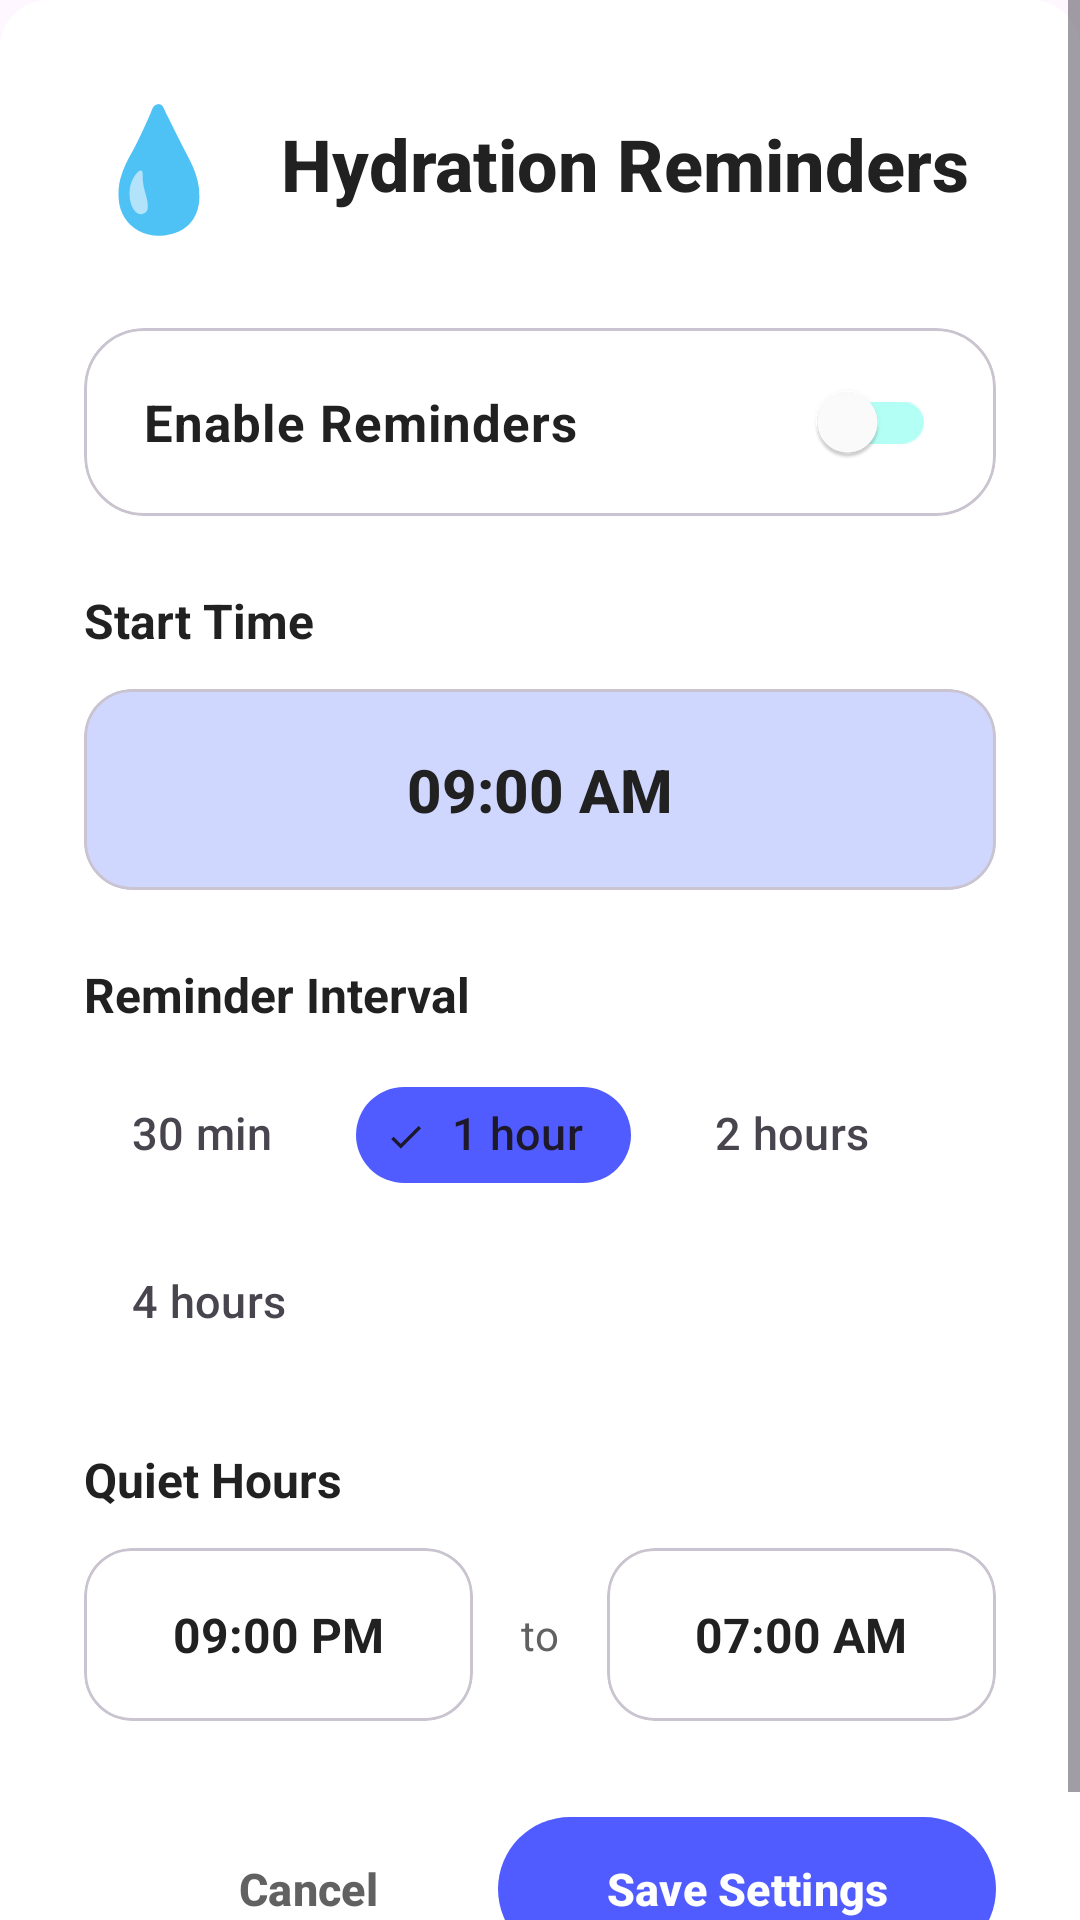

Reconstruct the res/layout file that produces this screen, plus the resources it refers to.
<!-- AndroidManifest.xml: application theme Theme.ZenSteps -->
<!-- res/layout/dialog_alarm_settings.xml -->
<?xml version="1.0" encoding="utf-8"?>
<ScrollView xmlns:android="http://schemas.android.com/apk/res/android"
    xmlns:app="http://schemas.android.com/apk/res-auto"
    android:layout_width="match_parent"
    android:layout_height="wrap_content">

    <LinearLayout
        android:layout_width="match_parent"
        android:layout_height="wrap_content"
        android:orientation="vertical"
        android:background="@drawable/rounded_dialog_background"
        android:padding="28dp">

        
        <LinearLayout
            android:layout_width="match_parent"
            android:layout_height="wrap_content"
            android:orientation="horizontal"
            android:gravity="center_vertical"
            android:layout_marginBottom="28dp">

            <TextView
                android:layout_width="wrap_content"
                android:layout_height="wrap_content"
                android:text="💧"
                android:textSize="40sp" />

            <TextView
                android:layout_width="0dp"
                android:layout_height="wrap_content"
                android:layout_weight="1"
                android:layout_marginStart="16dp"
                android:text="Hydration Reminders"
                android:textColor="@color/text_primary"
                android:textSize="24sp"
                android:textStyle="bold"
                android:fontFamily="sans-serif-medium" />

        </LinearLayout>

        
        <com.google.android.material.card.MaterialCardView
            android:layout_width="match_parent"
            android:layout_height="wrap_content"
            android:layout_marginBottom="24dp"
            app:cardBackgroundColor="@color/surface_card"
            app:cardCornerRadius="20dp"
            app:cardElevation="0dp">

            <com.google.android.material.switchmaterial.SwitchMaterial
                android:id="@+id/alarmSwitch"
                android:layout_width="match_parent"
                android:layout_height="wrap_content"
                android:padding="20dp"
                android:text="Enable Reminders"
                android:textColor="@color/text_primary"
                android:textSize="17sp"
                android:textStyle="bold"
                app:thumbTint="@color/surface_white"
                app:trackTint="@color/primary_peach" />

        </com.google.android.material.card.MaterialCardView>

        
        <TextView
            android:layout_width="match_parent"
            android:layout_height="wrap_content"
            android:layout_marginBottom="12dp"
            android:text="Start Time"
            android:textColor="@color/text_primary"
            android:textSize="16sp"
            android:textStyle="bold" />

        <com.google.android.material.card.MaterialCardView
            android:layout_width="match_parent"
            android:layout_height="wrap_content"
            android:layout_marginBottom="24dp"
            app:cardBackgroundColor="@color/primary_cream"
            app:cardCornerRadius="16dp"
            app:cardElevation="0dp">

            <TextView
                android:id="@+id/timePickerTextView"
                android:layout_width="match_parent"
                android:layout_height="wrap_content"
                android:background="?attr/selectableItemBackground"
                android:padding="20dp"
                android:text="09:00 AM"
                android:textAlignment="center"
                android:textColor="@color/text_primary"
                android:textSize="20sp"
                android:textStyle="bold"
                android:fontFamily="sans-serif-medium" />

        </com.google.android.material.card.MaterialCardView>

        
        <TextView
            android:layout_width="match_parent"
            android:layout_height="wrap_content"
            android:layout_marginBottom="12dp"
            android:text="Reminder Interval"
            android:textColor="@color/text_primary"
            android:textSize="16sp"
            android:textStyle="bold" />

        <com.google.android.material.chip.ChipGroup
            android:id="@+id/intervalChipGroup"
            android:layout_width="match_parent"
            android:layout_height="wrap_content"
            android:layout_marginBottom="24dp"
            app:singleSelection="true"
            app:chipSpacingHorizontal="12dp">

            <com.google.android.material.chip.Chip
                android:id="@+id/chip30min"
                style="@style/Widget.Material3.Chip.Filter"
                android:layout_width="wrap_content"
                android:layout_height="48dp"
                android:text="30 min"
                android:textSize="15sp"
                app:chipBackgroundColor="@color/surface_card"
                app:chipCornerRadius="24dp"
                app:chipStrokeWidth="0dp" />

            <com.google.android.material.chip.Chip
                android:id="@+id/chip1hour"
                style="@style/Widget.Material3.Chip.Filter"
                android:layout_width="wrap_content"
                android:layout_height="48dp"
                android:checked="true"
                android:text="1 hour"
                android:textSize="15sp"
                app:chipBackgroundColor="@color/primary_coral"
                app:chipCornerRadius="24dp"
                app:chipStrokeWidth="0dp" />

            <com.google.android.material.chip.Chip
                android:id="@+id/chip2hours"
                style="@style/Widget.Material3.Chip.Filter"
                android:layout_width="wrap_content"
                android:layout_height="48dp"
                android:text="2 hours"
                android:textSize="15sp"
                app:chipBackgroundColor="@color/surface_card"
                app:chipCornerRadius="24dp"
                app:chipStrokeWidth="0dp" />

            <com.google.android.material.chip.Chip
                android:id="@+id/chip4hours"
                style="@style/Widget.Material3.Chip.Filter"
                android:layout_width="wrap_content"
                android:layout_height="48dp"
                android:text="4 hours"
                android:textSize="15sp"
                app:chipBackgroundColor="@color/surface_card"
                app:chipCornerRadius="24dp"
                app:chipStrokeWidth="0dp" />

        </com.google.android.material.chip.ChipGroup>

        
        <TextView
            android:layout_width="match_parent"
            android:layout_height="wrap_content"
            android:layout_marginBottom="12dp"
            android:text="Quiet Hours"
            android:textColor="@color/text_primary"
            android:textSize="16sp"
            android:textStyle="bold" />

        <LinearLayout
            android:layout_width="match_parent"
            android:layout_height="wrap_content"
            android:layout_marginBottom="28dp"
            android:orientation="horizontal"
            android:gravity="center_vertical">

            <com.google.android.material.card.MaterialCardView
                android:layout_width="0dp"
                android:layout_height="wrap_content"
                android:layout_weight="1"
                android:layout_marginEnd="8dp"
                app:cardBackgroundColor="@color/surface_card"
                app:cardCornerRadius="16dp"
                app:cardElevation="0dp">

                <TextView
                    android:id="@+id/startTimeTextView"
                    android:layout_width="match_parent"
                    android:layout_height="wrap_content"
                    android:background="?attr/selectableItemBackground"
                    android:padding="18dp"
                    android:text="09:00 PM"
                    android:textAlignment="center"
                    android:textColor="@color/text_primary"
                    android:textSize="16sp"
                    android:textStyle="bold" />

            </com.google.android.material.card.MaterialCardView>

            <TextView
                android:layout_width="wrap_content"
                android:layout_height="wrap_content"
                android:text="to"
                android:textColor="@color/text_secondary"
                android:textSize="14sp"
                android:paddingStart="8dp"
                android:paddingEnd="8dp" />

            <com.google.android.material.card.MaterialCardView
                android:layout_width="0dp"
                android:layout_height="wrap_content"
                android:layout_weight="1"
                android:layout_marginStart="8dp"
                app:cardBackgroundColor="@color/surface_card"
                app:cardCornerRadius="16dp"
                app:cardElevation="0dp">

                <TextView
                    android:id="@+id/endTimeTextView"
                    android:layout_width="match_parent"
                    android:layout_height="wrap_content"
                    android:background="?attr/selectableItemBackground"
                    android:padding="18dp"
                    android:text="07:00 AM"
                    android:textAlignment="center"
                    android:textColor="@color/text_primary"
                    android:textSize="16sp"
                    android:textStyle="bold" />

            </com.google.android.material.card.MaterialCardView>

        </LinearLayout>

        
        <LinearLayout
            android:layout_width="match_parent"
            android:layout_height="wrap_content"
            android:orientation="horizontal"
            android:gravity="end">

            <com.google.android.material.button.MaterialButton
                android:id="@+id/cancelButton"
                style="@style/Widget.Material3.Button.TextButton"
                android:layout_width="wrap_content"
                android:layout_height="56dp"
                android:layout_marginEnd="12dp"
                android:paddingStart="28dp"
                android:paddingEnd="28dp"
                android:text="Cancel"
                android:textColor="@color/text_secondary"
                android:textSize="15sp"
                android:textStyle="bold"
                app:cornerRadius="28dp" />

            <com.google.android.material.button.MaterialButton
                android:id="@+id/saveButton"
                android:layout_width="wrap_content"
                android:layout_height="56dp"
                android:paddingStart="36dp"
                android:paddingEnd="36dp"
                android:text="Save Settings"
                android:textColor="@color/surface_white"
                android:textSize="15sp"
                android:textStyle="bold"
                app:backgroundTint="@color/primary_coral"
                app:cornerRadius="28dp"
                app:elevation="4dp" />

        </LinearLayout>

    </LinearLayout>

</ScrollView>
<!-- resources referenced by this layout -->
<resources>
  <color name="primary_coral">#505CFF</color>
  <color name="primary_cream">#D0D7FF</color>
  <color name="primary_peach">#B4FFF5</color>
  <color name="surface_card">#FFFFFF</color>
  <color name="surface_white">#FFFFFF</color>
  <color name="text_primary">#212121</color>
  <color name="text_secondary">@color/text_secondary_vintage</color>
  <style name="Theme.ZenSteps" parent="Base.Theme.ZenSteps" />
  <color name="text_secondary_vintage">#616161</color>
  <color name="retro_blue">#2196F3</color>
  <color name="white">#FFFFFFFF</color>
  <color name="retro_sky">#64B5F6</color>
  <color name="retro_blue_dark">#1565C0</color>
  <color name="surface_vintage">#F5F7FA</color>
  <color name="text_primary_vintage">#212121</color>
  <color name="border_medium_vintage">#BBDEFB</color>
  <color name="gradient_start_vintage">#2196F3</color>
  <style name="TextAppearance.ZenSteps.HeadlineLarge" parent="TextAppearance.Material3.HeadlineLarge">
          <item name="fontFamily">sans-serif-medium</item>
          <item name="android:textSize">32sp</item>
          <item name="android:textColor">?attr/colorOnSurface</item>
      </style>
  <style name="TextAppearance.ZenSteps.HeadlineSmall" parent="TextAppearance.Material3.HeadlineSmall">
          <item name="fontFamily">sans-serif-medium</item>
          <item name="android:textSize">20sp</item>
          <item name="android:textColor">?attr/colorOnSurface</item>
      </style>
  <style name="TextAppearance.ZenSteps.TitleLarge" parent="TextAppearance.Material3.TitleLarge">
          <item name="fontFamily">sans-serif</item>
          <item name="android:textSize">18sp</item>
          <item name="android:textColor">?attr/colorOnSurface</item>
      </style>
  <style name="TextAppearance.ZenSteps.TitleMedium" parent="TextAppearance.Material3.TitleMedium">
          <item name="fontFamily">sans-serif</item>
          <item name="android:textSize">16sp</item>
          <item name="android:textColor">?attr/colorOnSurface</item>
      </style>
  <style name="TextAppearance.ZenSteps.TitleSmall" parent="TextAppearance.Material3.TitleSmall">
          <item name="fontFamily">sans-serif</item>
          <item name="android:textSize">14sp</item>
          <item name="android:textColor">?attr/colorOnSurfaceVariant</item>
      </style>
  <style name="TextAppearance.ZenSteps.BodyLarge" parent="TextAppearance.Material3.BodyLarge">
          <item name="fontFamily">sans-serif</item>
          <item name="android:textSize">16sp</item>
          <item name="android:textColor">?attr/colorOnSurface</item>
      </style>
  <style name="TextAppearance.ZenSteps.BodyMedium" parent="TextAppearance.Material3.BodyMedium">
          <item name="fontFamily">sans-serif</item>
          <item name="android:textSize">14sp</item>
          <item name="android:textColor">?attr/colorOnSurface</item>
      </style>
  <style name="TextAppearance.ZenSteps.BodySmall" parent="TextAppearance.Material3.BodySmall">
          <item name="fontFamily">sans-serif</item>
          <item name="android:textSize">12sp</item>
          <item name="android:textColor">?attr/colorOnSurfaceVariant</item>
      </style>
  <style name="ShapeAppearance.ZenSteps.SmallComponent" parent="ShapeAppearance.Material3.SmallComponent">
          <item name="cornerFamily">rounded</item>
          <item name="cornerSize">12dp</item>
      </style>
  <style name="ShapeAppearance.ZenSteps.MediumComponent" parent="ShapeAppearance.Material3.MediumComponent">
          <item name="cornerFamily">rounded</item>
          <item name="cornerSize">16dp</item>
      </style>
  <style name="ShapeAppearance.ZenSteps.LargeComponent" parent="ShapeAppearance.Material3.LargeComponent">
          <item name="cornerFamily">rounded</item>
          <item name="cornerSize">20dp</item>
      </style>
</resources>
